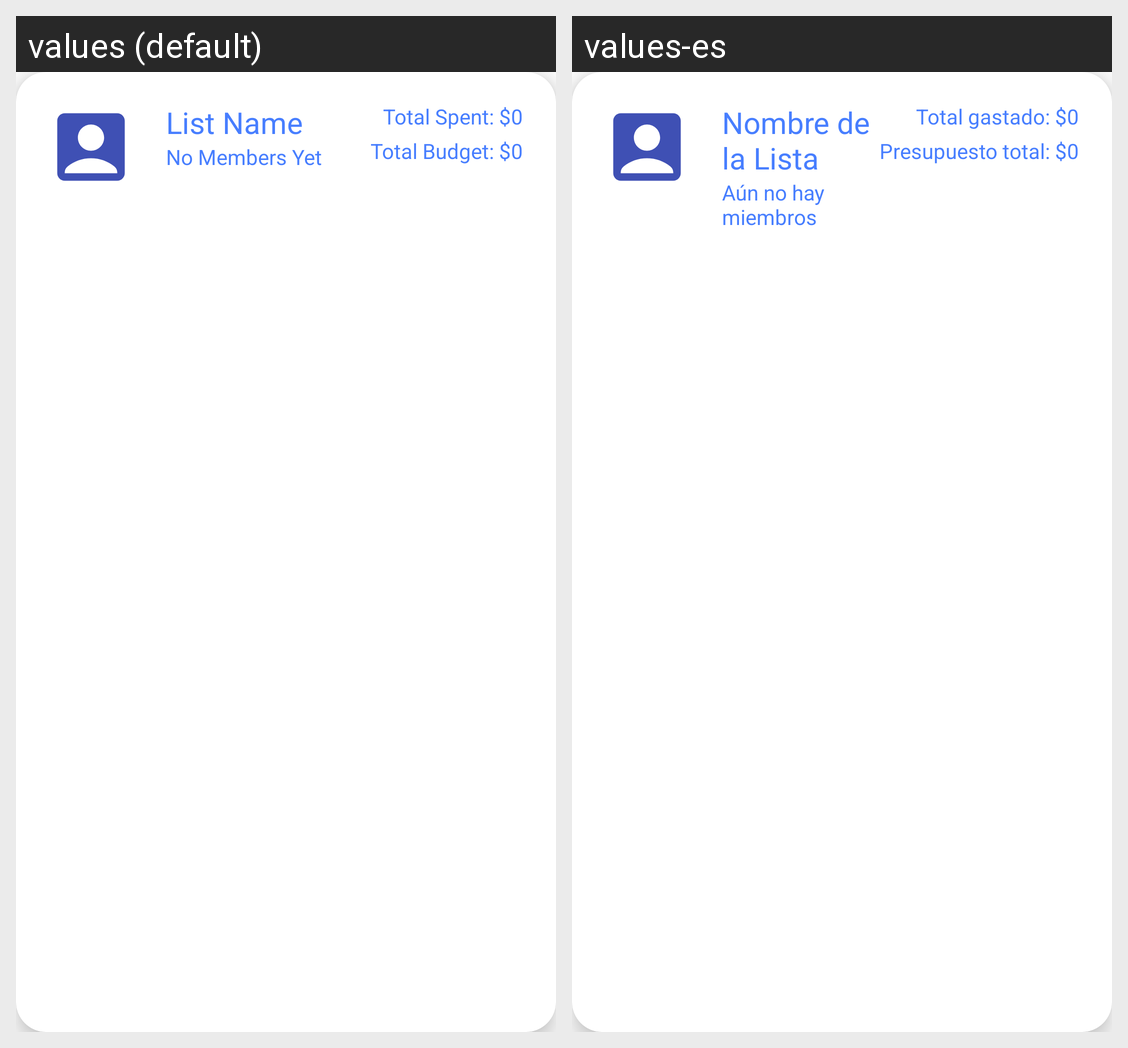

This grid shows one Android layout under two languages. Give, for every string resource on the screen, its name, the default text and each shown locale's text.
Android screen res/layout/recycler_item.xml rendered under 2 locales, left to right: values (default), values-es. Device: Nexus 5 (rendered at 1080×1920; each locale shown at half size, 540×960, under a caption strip naming it); theme Theme.FunctioningLogin.
Strings drawn on this screen, with the default value and each locale's value (text and hints the layout hard-codes, and strings that could not be matched under every locale, appear in the picture but are not listed):

list_name
  values: List Name
  values-es: Nombre de la Lista

no_members_yet
  values: No Members Yet
  values-es: Aún no hay miembros

total_spent_0
  values: Total Spent: $0
  values-es: Total gastado: $0

total_budget_0
  values: Total Budget: $0
  values-es: Presupuesto total: $0
